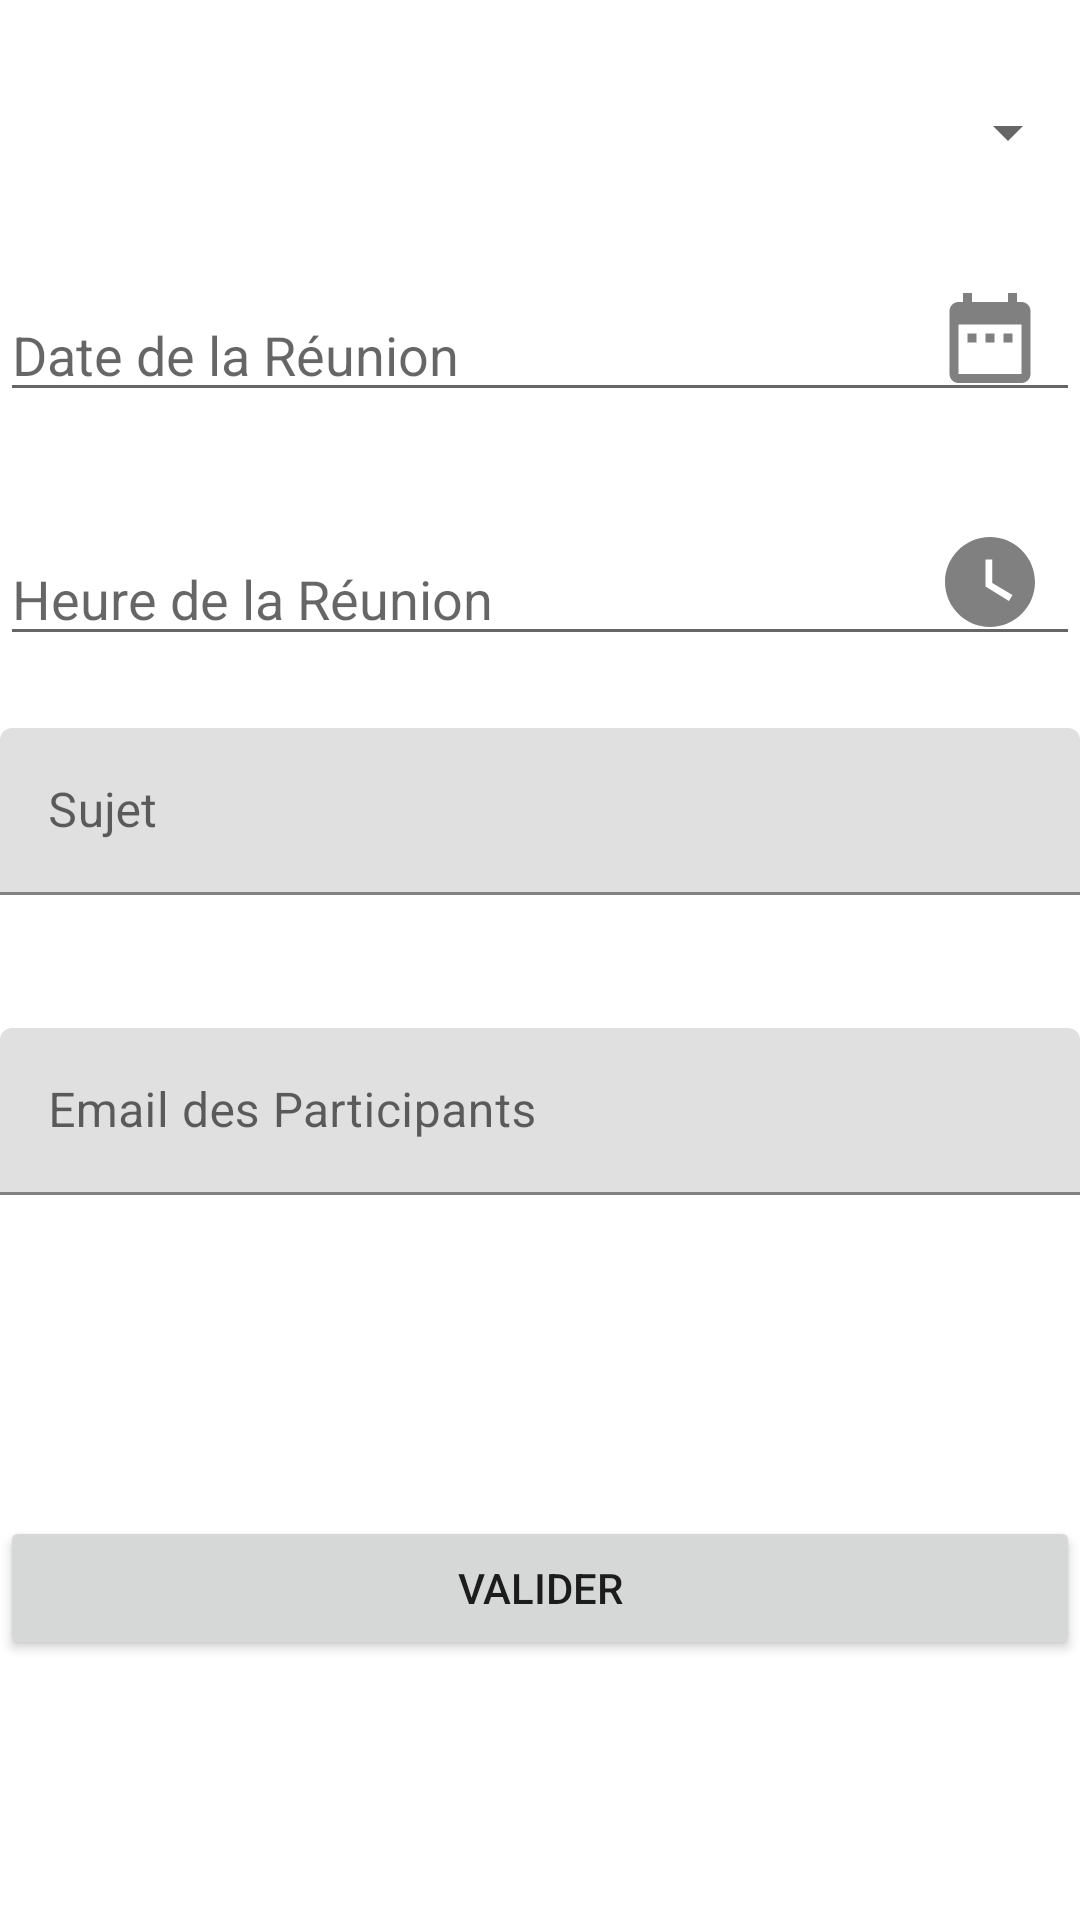

Produce the Android XML layout that renders to this screen, including the resource entries it uses.
<!-- AndroidManifest.xml: application theme AppTheme -->
<!-- res/layout/activity_add.xml -->
<?xml version="1.0" encoding="utf-8"?>
<androidx.constraintlayout.widget.ConstraintLayout xmlns:android="http://schemas.android.com/apk/res/android"
    xmlns:app="http://schemas.android.com/apk/res-auto"
    xmlns:tools="http://schemas.android.com/tools"
    android:layout_width="match_parent"
    android:layout_height="match_parent"
    tools:context=".controler.AddActivity"
    android:layout_margin="25dp">

    <Spinner
        android:id="@+id/spinner_meeting"
        android:layout_width="match_parent"
        android:layout_height="wrap_content"

        android:layout_marginTop="32dp"
        app:layout_constraintTop_toTopOf="parent" />


    <TextView
        android:id="@+id/textview_date"
        android:layout_width="match_parent"
        android:layout_height="wrap_content"
        android:layout_marginTop="40dp"
        android:background="?attr/editTextBackground"
        android:gravity="center_vertical"
        android:hint="Date de la Réunion"
        android:textAppearance="?android:attr/textAppearanceMediumInverse"
        android:textColor="?attr/editTextColor"
        android:inputType="date"

        app:layout_constraintBottom_toTopOf="@+id/textview_hour"
        app:layout_constraintTop_toBottomOf="@+id/spinner_meeting" />


    <ImageButton
        android:id="@+id/button_date"
        android:layout_width="wrap_content"
        android:layout_height="wrap_content"
        android:layout_marginBottom="8dp"
        android:backgroundTint="@color/transparent"

        android:src="@drawable/ic_calendar"
        app:layout_constraintBottom_toBottomOf="@+id/textview_date"
        app:layout_constraintEnd_toEndOf="parent"
        app:layout_constraintTop_toTopOf="@+id/textview_date" />

    <TextView
        android:id="@+id/textview_hour"
        android:layout_width="match_parent"
        android:layout_height="wrap_content"
        android:layout_marginTop="40dp"
        android:background="?attr/editTextBackground"
        android:gravity="center_vertical"
        android:hint="Heure de la Réunion"
        android:textAppearance="?android:attr/textAppearanceMediumInverse"
        android:textColor="?attr/editTextColor"
        android:inputType="time"

        app:layout_constraintBottom_toTopOf="@+id/textInputLayout_topic"
        app:layout_constraintTop_toBottomOf="@+id/textview_date" />


    <ImageButton
        android:id="@+id/button_hour"
        android:layout_width="wrap_content"
        android:layout_height="wrap_content"
        android:layout_marginBottom="8dp"
        android:backgroundTint="@color/transparent"
        android:src="@drawable/ic_clock"

        app:layout_constraintBottom_toBottomOf="@+id/textview_hour"
        app:layout_constraintEnd_toEndOf="parent"
        app:layout_constraintTop_toTopOf="@+id/textview_hour" />


    <com.google.android.material.textfield.TextInputLayout
        android:id="@+id/textInputLayout_topic"
        android:layout_width="match_parent"
        android:layout_height="wrap_content"
        android:layout_marginTop="24dp"
        app:errorEnabled="true"

        app:layout_constraintBottom_toTopOf="@+id/textInputLayout_email"
        app:layout_constraintTop_toBottomOf="@+id/textview_hour">

        <com.google.android.material.textfield.TextInputEditText
            android:layout_width="match_parent"
            android:layout_height="wrap_content"
            android:hint="Sujet"
            android:inputType="textCapWords" />

    </com.google.android.material.textfield.TextInputLayout>

        <com.google.android.material.textfield.TextInputLayout
                android:id="@+id/textInputLayout_email"
                android:layout_width="match_parent"
                android:layout_height="wrap_content"
                android:layout_marginTop="24dp"
                app:errorEnabled="true"

                app:layout_constraintTop_toBottomOf="@+id/textInputLayout_topic">

            <com.google.android.material.textfield.TextInputEditText
                    android:layout_width="match_parent"
                    android:layout_height="wrap_content"
                    android:hint="Email des Participants"
                    android:inputType="textEmailAddress" />

        </com.google.android.material.textfield.TextInputLayout>


    <Button
        android:id="@+id/button_validation"
        android:layout_width="match_parent"
        android:layout_height="wrap_content"
        android:text="Valider"

        app:layout_constraintBottom_toBottomOf="parent"
        app:layout_constraintTop_toBottomOf="@+id/textInputLayout_email" />




</androidx.constraintlayout.widget.ConstraintLayout>
<!-- resources referenced by this layout -->
<resources>
  <color name="transparent">#00ff001C</color>
  <!-- drawable ic_calendar (drawable) -->
  <vector android:height="36dp" android:tint="#808080"
      android:viewportHeight="24.0" android:viewportWidth="24.0"
      android:width="36dp" xmlns:android="http://schemas.android.com/apk/res/android"
      >
      <path android:fillColor="#FF000000" android:pathData="M9,11L7,11v2h2v-2zM13,11h-2v2h2v-2zM17,11h-2v2h2v-2zM19,4h-1L18,2h-2v2L8,4L8,2L6,2v2L5,4c-1.11,0 -1.99,0.9 -1.99,2L3,20c0,1.1 0.89,2 2,2h14c1.1,0 2,-0.9 2,-2L21,6c0,-1.1 -0.9,-2 -2,-2zM19,20L5,20L5,9h14v11z" />
  </vector>
  <!-- drawable ic_clock (drawable) -->
  <vector android:height="36dp" android:tint="#808080"
      android:viewportHeight="24.0" android:viewportWidth="24.0"
      android:width="36dp" xmlns:android="http://schemas.android.com/apk/res/android">
      <path android:fillColor="#FF000000" android:pathData="M12,2C6.5,2 2,6.5 2,12s4.5,10 10,10 10,-4.5 10,-10S17.5,2 12,2zM16.2,16.2L11,13L11,7h1.5v5.2l4.5,2.7 -0.8,1.3z"/>
  </vector>
  <style name="AppTheme" parent="Theme.MaterialComponents.Light.DarkActionBar">
          
          <item name="colorPrimary">@color/colorPrimary</item>
          <item name="colorPrimaryDark">@color/colorPrimaryDark</item>
          <item name="colorAccent">@color/colorAccent</item>
          <item name="actionOverflowButtonStyle">@style/OverFlow</item>
      </style>
  <color name="colorPrimary">#1E90FF</color>
  <color name="colorPrimaryDark">#1B6BBC</color>
  <color name="colorAccent">#03DAC5</color>
  <style name="OverFlow" parent="Widget.AppCompat.ActionButton.Overflow">
          <item name="android:src">@drawable/ic_menu_icon</item>
      </style>
</resources>
